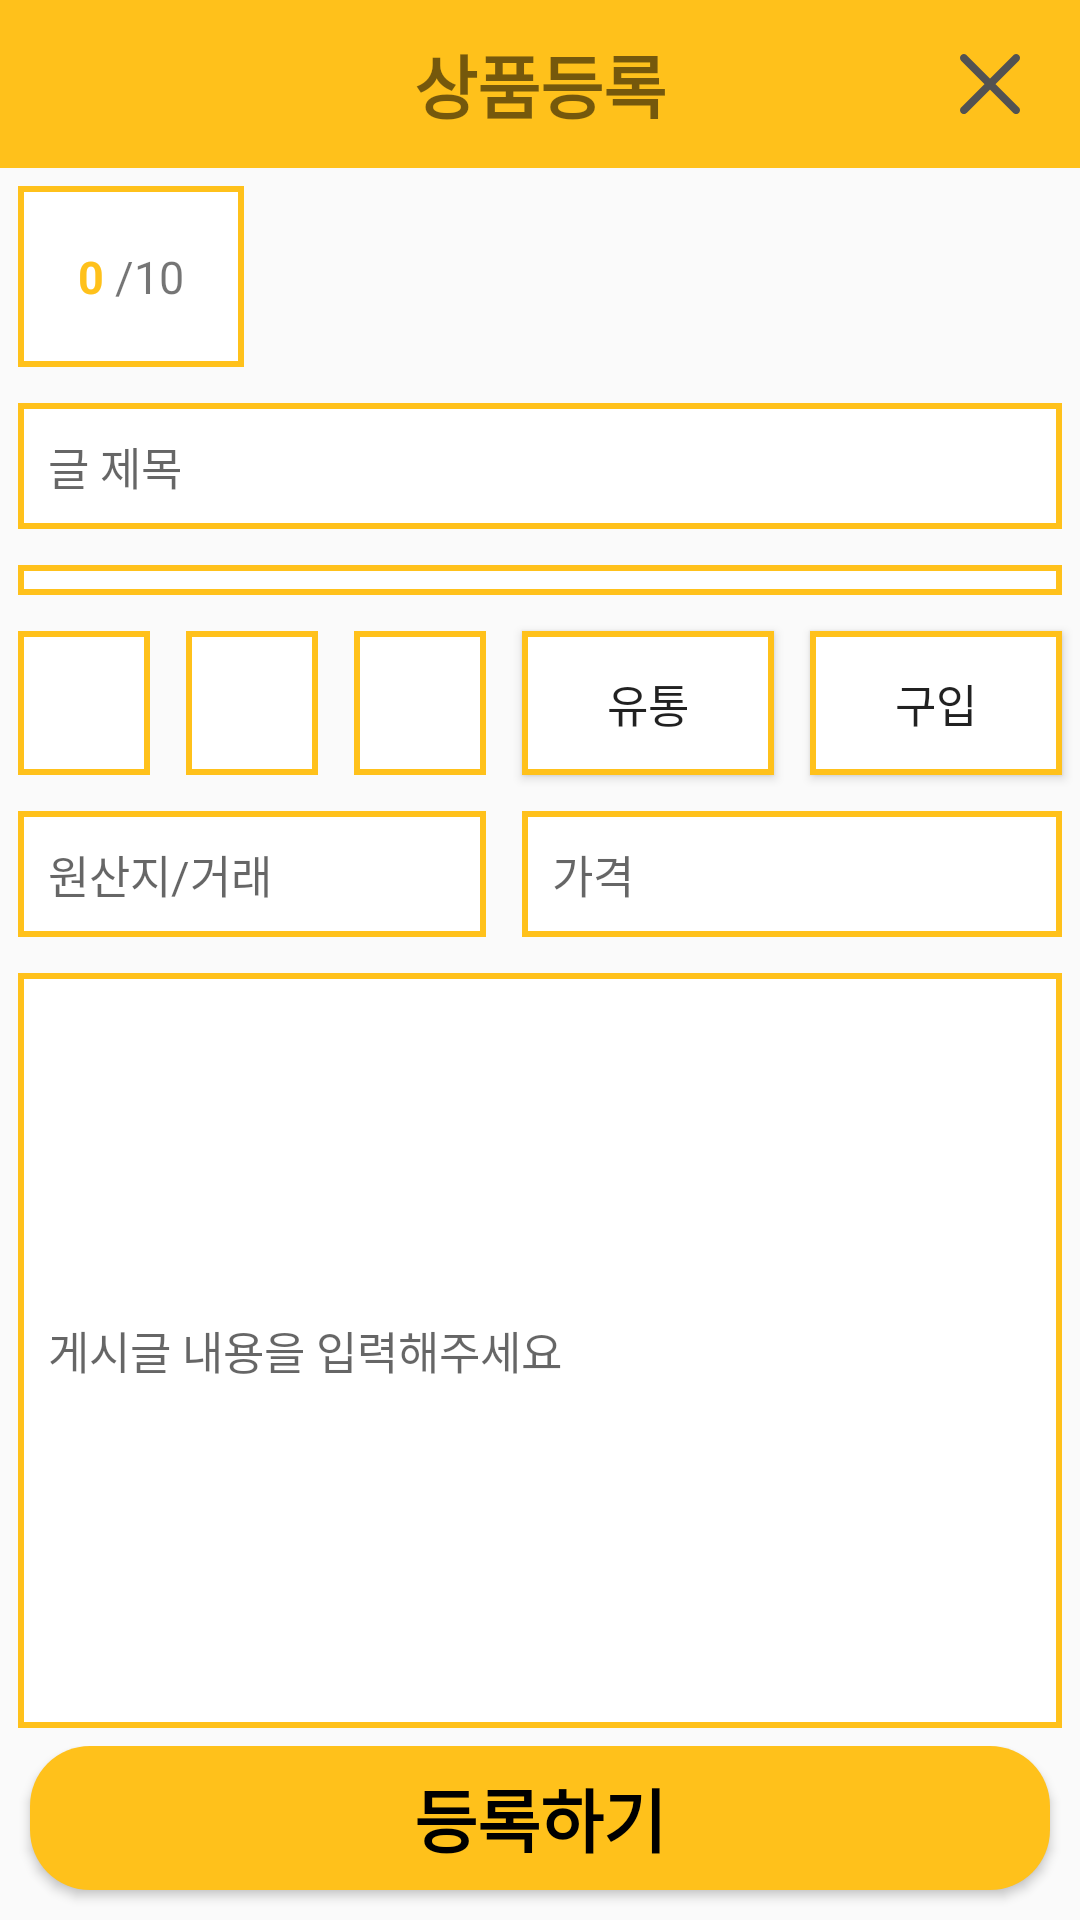

Layout XML and referenced resources for this Android screen:
<!-- AndroidManifest.xml: application theme Theme.KBC -->
<!-- res/layout/storemanager_product_register_activity.xml -->
<?xml version="1.0" encoding="utf-8"?>
<LinearLayout xmlns:android="http://schemas.android.com/apk/res/android"
    xmlns:app="http://schemas.android.com/apk/res-auto"
    xmlns:tools="http://schemas.android.com/tools"
    android:layout_width="match_parent"
    android:layout_height="match_parent"
    android:orientation="vertical"
    tools:context=".Sale.StoreManager_Product_Register_Activity">


    <androidx.appcompat.widget.Toolbar
        android:id="@+id/storemanager_information"
        android:layout_width="match_parent"
        android:layout_height="wrap_content"
        android:background="@color/icon_color2"

        >

        <TextView
            android:layout_width="wrap_content"
            android:layout_height="wrap_content"
            android:text ="상품등록"
            android:textStyle="bold"

            android:layout_gravity="center"
            android:textSize="23dp"
            />

        <ImageButton
            android:id="@+id/product_register_close"
            android:layout_width="wrap_content"
            android:layout_height="wrap_content"
            android:layout_marginRight="20dp"
            android:layout_gravity="right"
            android:src="@drawable/ic_close"
            android:background="@android:color/transparent"
            />
    </androidx.appcompat.widget.Toolbar>


    
    <LinearLayout

        android:layout_width="match_parent"
        android:layout_height="0dp"
        android:layout_weight="1">

        <TableLayout
            android:layout_width="match_parent"
            android:layout_height="match_parent"
            android:stretchColumns="*"
            android:shrinkColumns="*"
            >

            
            <TableRow
                android:layout_width="wrap_content"
                android:layout_height="wrap_content">

                <LinearLayout
                    android:layout_width="match_parent"
                    android:layout_height="match_parent"
                    android:layout_span="5"
                    android:orientation="horizontal"
                    android:layout_margin="6dp"
                    >

                    
                    <LinearLayout
                        android:id="@+id/product_camera"
                        android:layout_width="wrap_content"
                        android:layout_height="match_parent"
                        android:orientation="vertical"
                        android:background="@drawable/edge"
                        android:padding="20dp">

                        <ImageButton
                            android:id="@+id/open_carmera"
                            android:layout_width="wrap_content"
                            android:layout_height="wrap_content"
                            android:src="@drawable/ic_camera"
                            android:background="@android:color/transparent"
                            />

                        <LinearLayout
                            android:layout_width="wrap_content"
                            android:layout_height="wrap_content"
                            android:layout_gravity="center">

                            <TextView
                                android:id="@+id/image_count"
                                android:layout_width="wrap_content"
                                android:layout_height="wrap_content"
                                android:text="0"
                                android:textSize="15dp"
                                android:textStyle="bold"
                                android:textColor="@color/icon_color2"
                                android:layout_gravity="center"
                                />
                            <TextView
                                android:layout_width="wrap_content"
                                android:layout_height="wrap_content"
                                android:text=" /10"

                                android:textSize="15dp"
                                android:layout_gravity="center"
                                />
                        </LinearLayout>
                    </LinearLayout>
                    <androidx.recyclerview.widget.RecyclerView
                        android:id="@+id/image_recyclerview"
                        android:layout_width="match_parent"
                        android:layout_height="match_parent"
                        android:layout_margin="6dp">

                    </androidx.recyclerview.widget.RecyclerView>
                </LinearLayout>
            </TableRow>

            
            <TableRow
                android:layout_width="wrap_content"
                android:layout_height="0dp">
                <EditText
                    android:id="@+id/product_name"
                    android:hint="글 제목"
                    android:layout_span="5"
                    android:layout_width="wrap_content"
                    android:layout_height="match_parent"
                    android:padding="10dp"
                    android:layout_margin="6dp"
                    android:textColor="@color/previous_register_text_color"
                    android:background="@drawable/edge"
                    android:textSize="15dp"
                    />
            </TableRow>
            
            <TableRow>
                <Spinner
                    android:id="@+id/product_category"
                    android:layout_width="match_parent"
                    android:layout_height="match_parent"
                    android:layout_span="5"
                    android:padding="5dp"
                    android:layout_margin="6dp"
                    android:background="@drawable/edge"
                    />

            </TableRow>

            
            <TableRow>

                <Spinner
                    android:id="@+id/product_date_year"
                    android:layout_width="wrap_content"
                    android:layout_height="match_parent"
                    android:layout_margin="6dp"
                    android:padding="5dp"
                    android:background="@drawable/edge"
                    />

                <Spinner
                    android:id="@+id/product_date_month"
                    android:layout_width="wrap_content"
                    android:layout_height="match_parent"
                    android:layout_margin="6dp"
                    android:padding="5dp"
                    android:background="@drawable/edge"
                    />
                <Spinner
                    android:id="@+id/product_date_day"
                    android:layout_width="wrap_content"
                    android:layout_height="match_parent"
                    android:layout_margin="6dp"
                    android:padding="5dp"
                    android:background="@drawable/edge"
                    />

                <Button
                    android:id="@+id/product_expiration"
                    android:layout_width="40dp"
                    android:layout_height="match_parent"
                    android:layout_margin="6dp"
                    android:background="@drawable/edge"
                    android:text="유통"
                    android:textSize="15dp"/>

                <Button
                    android:id="@+id/product_purchase"
                    android:layout_width="40dp"
                    android:layout_height="match_parent"
                    android:layout_margin="6dp"
                    android:background="@drawable/edge"

                    android:text="구입"
                    android:textSize="15dp"/>

            </TableRow>

            
            <TableRow
                android:layout_height="0dp"
                android:layout_width="match_parent"
                >
                <EditText
                    android:id="@+id/product_origin"
                    android:hint="원산지/거래"
                    android:layout_width="match_parent"
                    android:layout_height="wrap_content"
                    android:padding="10dp"
                    android:layout_span="3"
                    android:layout_margin="6dp"
                    android:textColor="@color/previous_register_text_color"
                    android:background="@drawable/edge"
                    android:textSize="15dp"
                    />
                <EditText
                    android:id="@+id/product_price"
                    android:hint="가격"
                    android:layout_width="match_parent"
                    android:layout_height="wrap_content"
                    android:layout_span="2"
                    android:padding="10dp"
                    android:layout_margin="6dp"
                    android:textColor="@color/previous_register_text_color"
                    android:background="@drawable/edge"
                    android:textSize="15dp"
                    />
            </TableRow>

            
            <TableRow
                android:layout_width="wrap_content"
                android:layout_height="0dp"
                android:layout_weight="1">
            <EditText
                android:id="@+id/product_details"
                android:hint="게시글 내용을 입력해주세요"
                android:layout_span="5"
                android:layout_width="match_parent"
                android:layout_height="match_parent"
                android:padding="10dp"
                android:layout_margin="6dp"
                android:textColor="@color/previous_register_text_color"
                android:background="@drawable/edge"
                android:textSize="15dp"
                />
            </TableRow>
        </TableLayout>

    </LinearLayout>
    

    <LinearLayout
        android:layout_width="match_parent"
        android:layout_height="wrap_content"
        android:orientation="vertical">

        <Button
            android:id="@+id/product_register_sucess"
            android:text="등록하기"
            android:layout_marginLeft="10dp"
            android:layout_marginRight="10dp"
            android:paddingRight="30dp"
            android:paddingLeft="30dp"
            android:layout_marginBottom="10dp"
            android:textStyle="bold"
            android:textSize="23dp"
            android:layout_gravity="center"
            android:textColor="@color/black"
            android:layout_width="match_parent"
            android:layout_height="wrap_content"
            android:background="@drawable/radius"
            />
    </LinearLayout>


</LinearLayout>
<!-- resources referenced by this layout -->
<resources>
  <color name="black">#FF000000</color>
  <color name="icon_color2">#FFC11B</color>
  <color name="previous_register_text_color">#595959</color>
  <!-- drawable edge (drawable) -->
  <?xml version="1.0" encoding="utf-8"?>
  <shape xmlns:android="http://schemas.android.com/apk/res/android">
      <solid android:color="#ffffff" />
      <stroke
          android:width="2sp"
          android:color="#FFC11B" />
  </shape>
  <!-- drawable ic_close (drawable) -->
  <vector android:height="20dp" android:viewportHeight="329"
      android:viewportWidth="329.26932" android:width="20dp" xmlns:android="http://schemas.android.com/apk/res/android">
      <path android:fillColor="#525252" android:pathData="m194.801,164.77 l128.211,-128.215c8.344,-8.34 8.344,-21.824 0,-30.164 -8.34,-8.34 -21.824,-8.34 -30.164,0l-128.215,128.215 -128.211,-128.215c-8.344,-8.34 -21.824,-8.34 -30.164,0 -8.344,8.34 -8.344,21.824 0,30.164l128.211,128.215 -128.211,128.215c-8.344,8.34 -8.344,21.824 0,30.164 4.156,4.16 9.621,6.25 15.082,6.25 5.461,0 10.922,-2.09 15.082,-6.25l128.211,-128.215 128.215,128.215c4.16,4.16 9.621,6.25 15.082,6.25 5.461,0 10.922,-2.09 15.082,-6.25 8.344,-8.34 8.344,-21.824 0,-30.164zM194.801,164.77"/>
  </vector>
  <!-- drawable radius (drawable) -->
  <?xml version="1.0" encoding="utf-8"?>
  <shape xmlns:android="http://schemas.android.com/apk/res/android"
      android:shape="rectangle" android:padding = "10dp">
      <solid android:color="#ffc11b"></solid>
      <corners
          android:bottomLeftRadius="20dp"
          android:bottomRightRadius="20dp"
          android:topLeftRadius="20dp"
          android:topRightRadius="20dp"></corners>
      </shape>
  <style name="Theme.KBC" parent="Theme.AppCompat.Light.NoActionBar">
          
          <item name="colorPrimary">@color/purple_500</item>
          <item name="colorPrimaryVariant">@color/purple_700</item>
          <item name="colorOnPrimary">@color/white</item>
          
          <item name="colorSecondary">@color/teal_200</item>
          <item name="colorSecondaryVariant">@color/teal_700</item>
          <item name="colorOnSecondary">@color/black</item>
          
          <item name="android:statusBarColor" tools:targetApi="l">?attr/colorPrimaryVariant</item>
          
          <item name="windowActionBar">false</item>
          <item name="windowNoTitle">true</item>
  
      </style>
  <color name="purple_500">#FF6200EE</color>
  <color name="purple_700">#FF3700B3</color>
  <color name="white">#FFFFFFFF</color>
  <color name="teal_200">#FF03DAC5</color>
  <color name="teal_700">#FF018786</color>
</resources>
